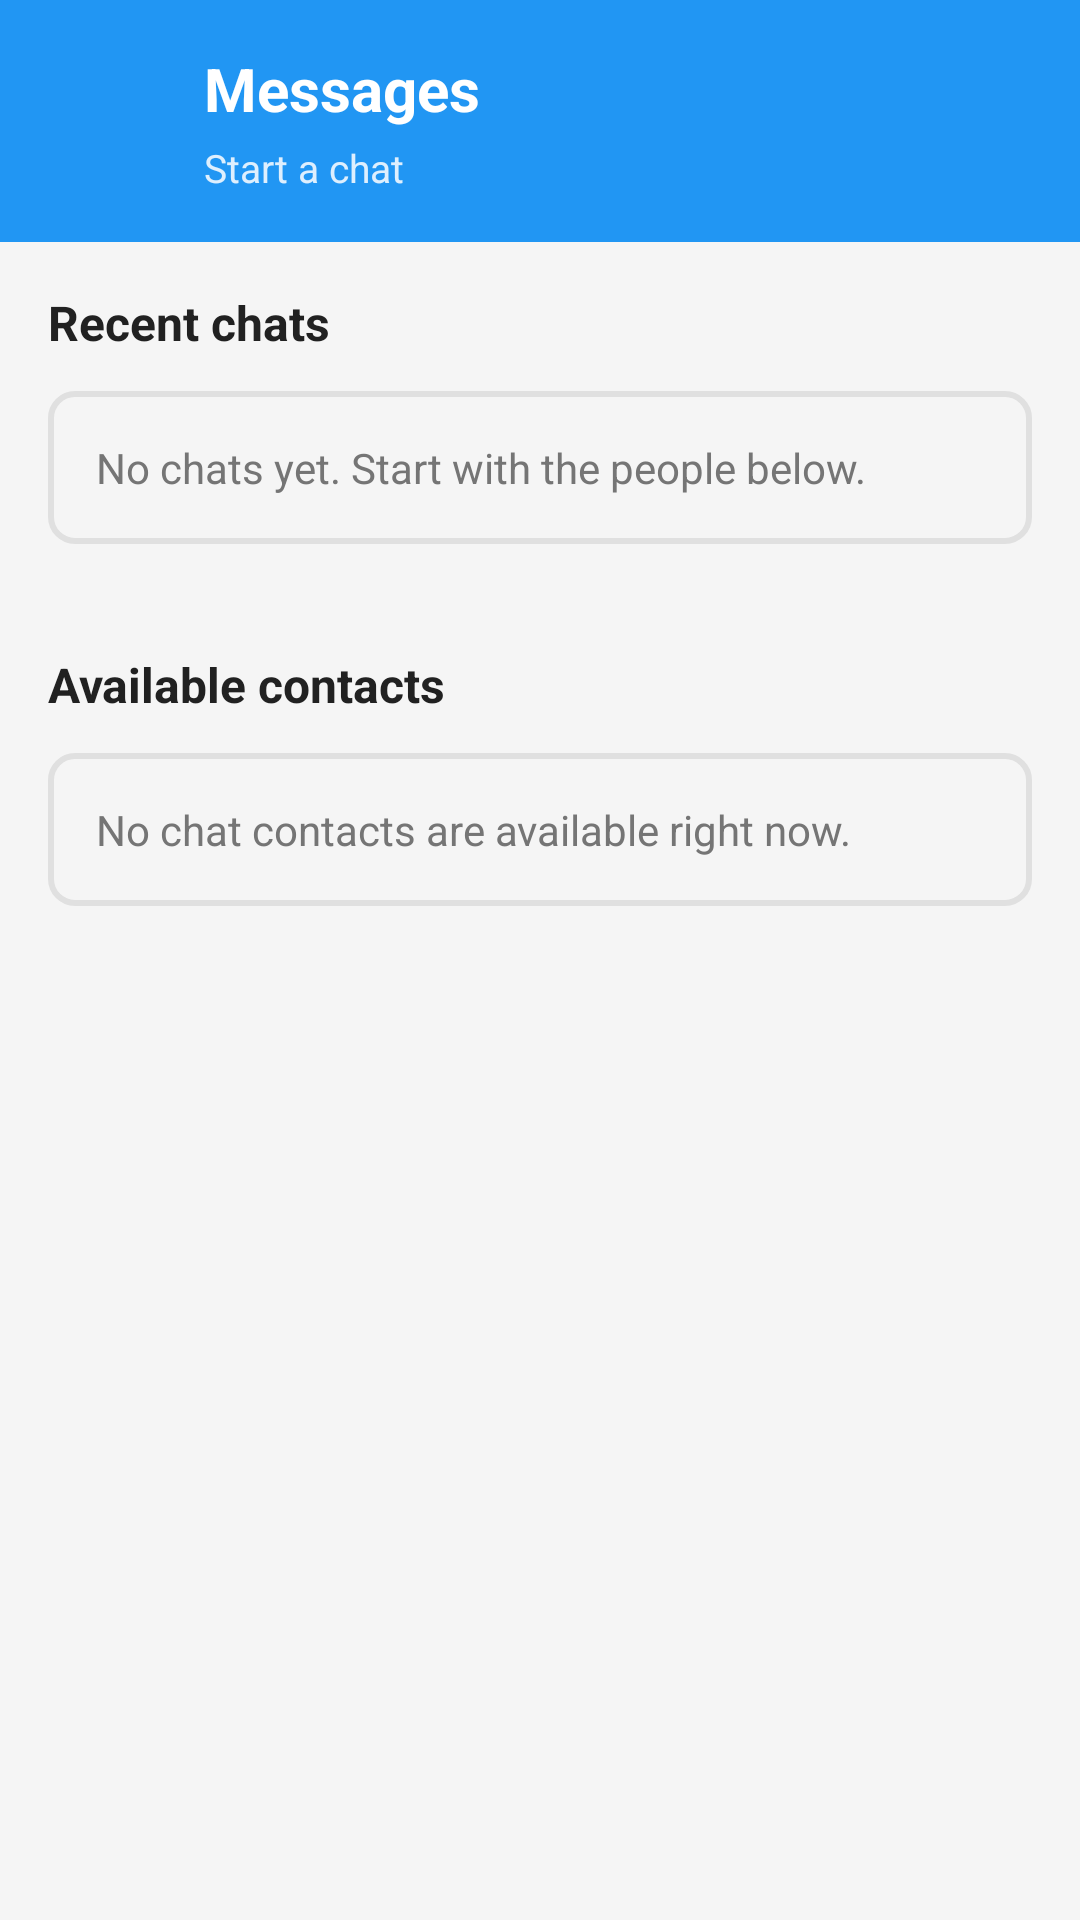

Reconstruct the res/layout file that produces this screen, plus the resources it refers to.
<!-- AndroidManifest.xml: activity theme Theme.ScanLearnAR.NoActionBar -->
<!-- res/layout/activity_chat_inbox.xml -->
<?xml version="1.0" encoding="utf-8"?>
<LinearLayout xmlns:android="http://schemas.android.com/apk/res/android"
    android:fitsSystemWindows="true"
    xmlns:app="http://schemas.android.com/apk/res-auto"
    android:layout_width="match_parent"
    android:layout_height="match_parent"
    android:background="@color/background"
    android:orientation="vertical">

    <LinearLayout
        android:layout_width="match_parent"
        android:layout_height="wrap_content"
        android:background="@color/primary"
        android:gravity="center_vertical"
        android:orientation="horizontal"
        android:padding="16dp">

        <ImageButton
            android:id="@+id/btnBack"
            android:layout_width="40dp"
            android:layout_height="40dp"
            android:background="@android:color/transparent"
            android:contentDescription="Back"
            android:padding="8dp"
            android:src="@drawable/ic_arrow_back"
            android:tint="@android:color/white" />

        <LinearLayout
            android:layout_width="0dp"
            android:layout_height="wrap_content"
            android:layout_marginStart="12dp"
            android:layout_weight="1"
            android:orientation="vertical">

            <TextView
                android:id="@+id/tvInboxTitle"
                android:layout_width="wrap_content"
                android:layout_height="wrap_content"
                android:text="Messages"
                android:textColor="@android:color/white"
                android:textSize="20sp"
                android:textStyle="bold" />

            <TextView
                android:id="@+id/tvInboxSubtitle"
                android:layout_width="wrap_content"
                android:layout_height="wrap_content"
                android:layout_marginTop="4dp"
                android:text="Start a chat"
                android:textColor="#D9FFFFFF"
                android:textSize="13sp" />
        </LinearLayout>
    </LinearLayout>

    <ProgressBar
        android:id="@+id/progressBar"
        android:layout_width="wrap_content"
        android:layout_height="wrap_content"
        android:layout_gravity="center_horizontal"
        android:layout_marginTop="24dp"
        android:visibility="gone" />

    <ScrollView
        android:id="@+id/contentGroup"
        android:layout_width="match_parent"
        android:layout_height="0dp"
        android:layout_weight="1"
        android:fillViewport="true">

        <LinearLayout
            android:layout_width="match_parent"
            android:layout_height="wrap_content"
            android:orientation="vertical"
            android:padding="16dp">

            <TextView
                android:layout_width="wrap_content"
                android:layout_height="wrap_content"
                android:text="Recent chats"
                android:textColor="@color/text_primary"
                android:textSize="16sp"
                android:textStyle="bold" />

            <TextView
                android:id="@+id/emptyConversationState"
                android:layout_width="match_parent"
                android:layout_height="wrap_content"
                android:layout_marginTop="12dp"
                android:background="@drawable/bg_input"
                android:padding="16dp"
                android:text="No chats yet. Start with the people below."
                android:textColor="@color/text_secondary" />

            <androidx.recyclerview.widget.RecyclerView
                android:id="@+id/rvConversations"
                android:layout_width="match_parent"
                android:layout_height="wrap_content"
                android:layout_marginTop="12dp"
                android:nestedScrollingEnabled="false" />

            <TextView
                android:id="@+id/tvContactsLabel"
                android:layout_width="wrap_content"
                android:layout_height="wrap_content"
                android:layout_marginTop="24dp"
                android:text="Available contacts"
                android:textColor="@color/text_primary"
                android:textSize="16sp"
                android:textStyle="bold" />

            <TextView
                android:id="@+id/emptyContactsState"
                android:layout_width="match_parent"
                android:layout_height="wrap_content"
                android:layout_marginTop="12dp"
                android:background="@drawable/bg_input"
                android:padding="16dp"
                android:text="No chat contacts are available right now."
                android:textColor="@color/text_secondary" />

            <androidx.recyclerview.widget.RecyclerView
                android:id="@+id/rvContacts"
                android:layout_width="match_parent"
                android:layout_height="wrap_content"
                android:layout_marginTop="12dp"
                android:layout_marginBottom="24dp"
                android:nestedScrollingEnabled="false" />
        </LinearLayout>
    </ScrollView>
</LinearLayout>
<!-- resources referenced by this layout -->
<resources>
  <color name="background">#F5F5F5</color>
  <color name="primary">#2196F3</color>
  <color name="text_primary">#212121</color>
  <color name="text_secondary">#757575</color>
  <!-- drawable bg_input (drawable) -->
  <?xml version="1.0" encoding="utf-8"?>
  <shape xmlns:android="http://schemas.android.com/apk/res/android" android:shape="rectangle">
      <solid android:color="#F5F5F5" />
      <stroke android:width="2dp" android:color="#E0E0E0" />
      <corners android:radius="8dp" />
  </shape>
  <style name="Theme.ScanLearnAR.NoActionBar" parent="Theme.ScanLearnAR">
          <item name="windowActionBar">false</item>
          <item name="windowNoTitle">true</item>
          <item name="android:windowFullscreen">false</item>
          <item name="android:windowDrawsSystemBarBackgrounds">true</item>
          <item name="android:statusBarColor">@color/primary_dark</item>
          <item name="android:windowLayoutInDisplayCutoutMode">never</item>
          <item name="android:windowLightStatusBar">true</item>
      </style>
  <style name="Theme.ScanLearnAR" parent="Theme.MaterialComponents.DayNight.DarkActionBar">
          <item name="colorPrimary">@color/primary</item>
          <item name="colorPrimaryVariant">@color/primary_dark</item>
          <item name="colorOnPrimary">@android:color/white</item>
          <item name="android:statusBarColor">@color/primary_dark</item>
          <item name="android:windowFullscreen">false</item>
          <item name="android:windowDrawsSystemBarBackgrounds">true</item>
          <item name="android:windowLayoutInDisplayCutoutMode">never</item>
          <item name="android:windowLightStatusBar">true</item>
      </style>
  <color name="primary_dark">#1976D2</color>
</resources>
